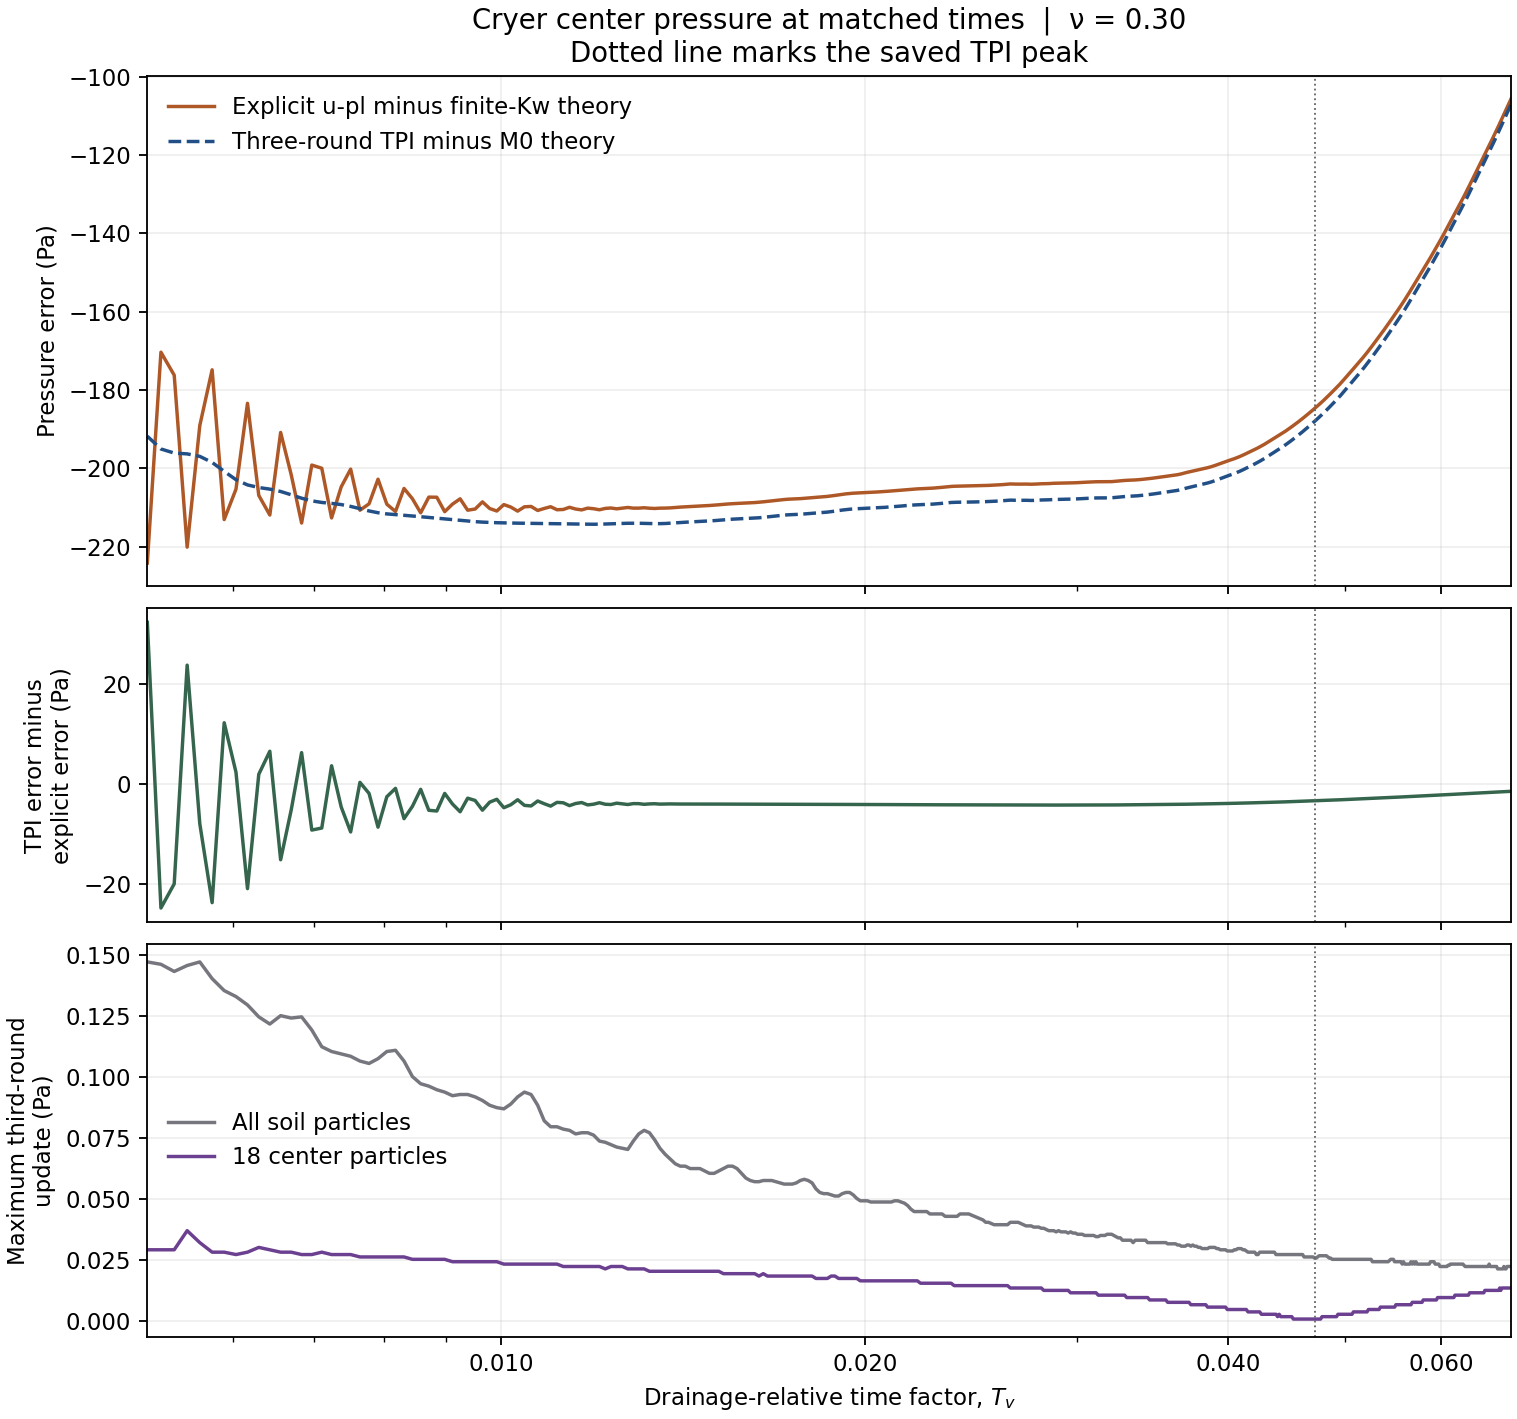

The table this chart was drawn from, first rows:
part, time_s, tau_s, legacy_Tv, center18_Pa, M0_r18_Pa, native_minus_M0_Pa, iteration_1_center_mean_change_Pa, iteration_1_center_rms_change_Pa, iteration_1_center_max_abs_change_Pa, iteration_2_center_mean_change_Pa, iteration_2_center_rms_change_Pa, iteration_2_center_max_abs_change_Pa, iteration_2_body_max_abs_change_Pa, iteration_3_center_mean_change_Pa, iteration_3_center_rms_change_Pa, iteration_3_center_max_abs_change_Pa, iteration_3_body_max_abs_change_Pa, explicit_center_Pa, explicit_error_Pa
0, 0, -0.007812, -0.008576, 0, , , 0, 0, 0, 0, 0, 0, 0, 0, 0, 0, 0, , 
1, 0.0001221, -0.00769, -0.008442, 329.6, , , 1.153, 1.161, 1.331, 1.595, 1.596, 1.684, 2.258, 1.873, 1.873, 1.914, 2.197, , 
2, 0.0002441, -0.007568, -0.008308, 606.8, , , 0.9905, 0.9907, 1.024, 1.011, 1.011, 1.031, 1.031, 1.039, 1.039, 1.059, 1.059, , 
3, 0.0003662, -0.007446, -0.008174, 945, , , 0.06022, 0.06427, 0.09924, -0.007517, 0.02188, 0.0321, 0.7956, -0.05384, 0.05602, 0.07227, 0.804, , 
4, 0.0004883, -0.007324, -0.00804, 1252, , , 1.21, 1.213, 1.313, 1.514, 1.514, 1.564, 2, 1.713, 1.713, 1.732, 1.985, , 
5, 0.0006104, -0.007202, -0.007906, 1545, , , 0.6376, 0.641, 0.7578, 0.4913, 0.493, 0.569, 0.8313, 0.4105, 0.4115, 0.4636, 0.8418, , 
6, 0.0007324, -0.00708, -0.007772, 1887, , , 0.4259, 0.427, 0.4679, 0.53, 0.5301, 0.5421, 0.845, 0.5926, 0.5926, 0.593, 0.8584, , 
7, 0.0008545, -0.006958, -0.007638, 2178, , , 1.288, 1.288, 1.338, 1.486, 1.486, 1.51, 1.738, 1.623, 1.623, 1.628, 1.723, , 
8, 0.0009766, -0.006836, -0.007504, 2492, , , 0.3611, 0.3661, 0.4688, 0.2095, 0.213, 0.2844, 0.7966, 0.1192, 0.1221, 0.1704, 0.8047, , 
9, 0.001099, -0.006714, -0.00737, 2822, , , 0.7917, 0.7944, 0.8765, 1.018, 1.019, 1.055, 1.349, 1.162, 1.162, 1.174, 1.335, , 
10, 0.001221, -0.006592, -0.007236, 3110, , , 1.076, 1.076, 1.092, 1.126, 1.126, 1.137, 1.137, 1.172, 1.172, 1.188, 1.188, , 
11, 0.001343, -0.00647, -0.007102, 3439, , , 0.2985, 0.2997, 0.3469, 0.2322, 0.2333, 0.2747, 0.8042, 0.191, 0.1918, 0.2239, 0.8135, , 
12, 0.001465, -0.006348, -0.006968, 3752, , , 1.063, 1.065, 1.148, 1.314, 1.314, 1.353, 1.677, 1.478, 1.478, 1.491, 1.667, , 
13, 0.001587, -0.006226, -0.006834, 4048, , , 0.7702, 0.7712, 0.8413, 0.7091, 0.7095, 0.7563, 0.8535, 0.6816, 0.6819, 0.718, 0.8662, , 
14, 0.001709, -0.006104, -0.0067, 4382, , , 0.4498, 0.45, 0.4692, 0.5079, 0.5079, 0.5088, 0.8398, 0.5442, 0.5442, 0.5532, 0.8525, , 
15, 0.001831, -0.005981, -0.006566, 4682, , , 1.145, 1.145, 1.197, 1.333, 1.334, 1.357, 1.572, 1.462, 1.462, 1.467, 1.56, , 
16, 0.001953, -0.005859, -0.006432, 4991, , , 0.5226, 0.5245, 0.6021, 0.4278, 0.4288, 0.4839, 0.8228, 0.375, 0.3756, 0.416, 0.833, , 
17, 0.002075, -0.005737, -0.006298, 5319, , , 0.7033, 0.7046, 0.7603, 0.8629, 0.8631, 0.8848, 1.06, 0.9646, 0.9646, 0.9692, 1.051, , 
18, 0.002197, -0.005615, -0.006164, 5614, , , 1.04, 1.04, 1.047, 1.125, 1.125, 1.126, 1.162, 1.191, 1.191, 1.2, 1.2, , 
19, 0.002319, -0.005493, -0.00603, 5935, , , 0.4271, 0.4278, 0.4731, 0.3754, 0.376, 0.4146, 0.8198, 0.3459, 0.3463, 0.377, 0.8306, , 
20, 0.002441, -0.005371, -0.005896, 6252, , , 0.9267, 0.9281, 0.9922, 1.125, 1.125, 1.153, 1.387, 1.255, 1.255, 1.263, 1.379, , 
21, 0.002563, -0.005249, -0.005762, 6550, , , 0.8321, 0.8323, 0.8701, 0.8267, 0.8268, 0.8545, 0.8687, 0.8337, 0.8338, 0.8594, 0.8828, , 
22, 0.002686, -0.005127, -0.005628, 6877, , , 0.4947, 0.4947, 0.5, 0.5277, 0.5277, 0.5361, 0.8403, 0.5498, 0.5498, 0.5645, 0.8525, , 
23, 0.002808, -0.005005, -0.005494, 7184, , , 1.029, 1.029, 1.077, 1.199, 1.199, 1.22, 1.403, 1.315, 1.315, 1.318, 1.394, , 
24, 0.00293, -0.004883, -0.00536, 7491, , , 0.6349, 0.6356, 0.6895, 0.5875, 0.5879, 0.6279, 0.8418, 0.5654, 0.5656, 0.5977, 0.8535, , 
25, 0.003052, -0.004761, -0.005226, 7816, , , 0.6617, 0.6622, 0.6987, 0.7755, 0.7755, 0.7871, 0.8823, 0.8492, 0.8492, 0.8496, 0.8857, , 
26, 0.003174, -0.004639, -0.005092, 8116, , , 0.9902, 0.9903, 1.008, 1.093, 1.093, 1.098, 1.16, 1.167, 1.167, 1.172, 1.172, , 
27, 0.003296, -0.004517, -0.004958, 8433, , , 0.5306, 0.531, 0.5693, 0.499, 0.4993, 0.5312, 0.834, 0.4835, 0.4837, 0.5127, 0.8447, , 
28, 0.003418, -0.004395, -0.004824, 8751, , , 0.8356, 0.8364, 0.8848, 0.9914, 0.9916, 1.011, 1.173, 1.094, 1.094, 1.098, 1.165, , 
29, 0.00354, -0.004272, -0.00469, 9052, , , 0.8579, 0.8579, 0.874, 0.8899, 0.8899, 0.9043, 0.9043, 0.9193, 0.9194, 0.9375, 0.9375, , 
30, 0.003662, -0.00415, -0.004556, 9374, , , 0.5454, 0.5454, 0.5498, 0.5683, 0.5684, 0.5811, 0.8438, 0.5856, 0.5857, 0.6035, 0.8564, , 
31, 0.003784, -0.004028, -0.004422, 9684, , , 0.9378, 0.9384, 0.9805, 1.088, 1.088, 1.105, 1.251, 1.189, 1.189, 1.191, 1.245, , 
32, 0.003906, -0.003906, -0.004288, 9991, , , 0.7077, 0.708, 0.7422, 0.6979, 0.698, 0.7256, 0.8555, 0.6991, 0.6992, 0.7246, 0.8682, , 
33, 0.004028, -0.003784, -0.004154, 9984, , , -0.503, 0.5173, 0.6592, -0.8613, 0.8641, 0.9463, 1.485, -1.084, 1.085, 1.13, 1.434, , 
34, 0.00415, -0.003662, -0.00402, 10011, , , -0.05181, 0.06265, 0.1152, 0.03575, 0.03924, 0.05664, 0.2217, 0.08388, 0.08432, 0.09473, 0.2002, , 
35, 0.004272, -0.00354, -0.003886, 9986, , , 0.5497, 0.5497, 0.5566, 0.6068, 0.6068, 0.6143, 0.6875, 0.6517, 0.6517, 0.6543, 0.6797, , 
36, 0.004395, -0.003418, -0.003752, 9998, , , -0.4328, 0.4359, 0.499, -0.6129, 0.6137, 0.6504, 0.9834, -0.7301, 0.7303, 0.75, 0.9736, , 
37, 0.004517, -0.003296, -0.003618, 10008, , , 0.2237, 0.2334, 0.3105, 0.4254, 0.427, 0.4717, 0.8223, 0.5499, 0.5502, 0.5742, 0.8135, , 
38, 0.004639, -0.003174, -0.003484, 9985, , , 0.1683, 0.1718, 0.2314, 0.08588, 0.08751, 0.1191, 0.1191, 0.0408, 0.04189, 0.05859, 0.09668, , 
39, 0.004761, -0.003052, -0.00335, 10007, , , -0.4194, 0.4196, 0.4355, -0.487, 0.4871, 0.499, 0.6162, -0.5368, 0.5368, 0.542, 0.6064, , 
40, 0.004883, -0.00293, -0.003216, 9999, , , 0.3922, 0.3954, 0.457, 0.5616, 0.5624, 0.5977, 0.8955, 0.671, 0.6711, 0.6895, 0.8857, , 
41, 0.005005, -0.002808, -0.003082, 9989, , , -0.1376, 0.1481, 0.209, -0.2994, 0.3009, 0.3369, 0.6279, -0.3983, 0.3987, 0.418, 0.6172, , 
42, 0.005127, -0.002686, -0.002948, 10009, , , -0.184, 0.1858, 0.2305, -0.1281, 0.1287, 0.1523, 0.1523, -0.09874, 0.09897, 0.1113, 0.1113, , 
43, 0.005249, -0.002563, -0.002814, 9992, , , 0.3703, 0.3707, 0.3906, 0.4448, 0.445, 0.459, 0.5889, 0.4976, 0.4976, 0.5039, 0.5801, , 
44, 0.005371, -0.002441, -0.00268, 9996, , , -0.32, 0.3232, 0.3789, -0.4709, 0.4717, 0.5029, 0.7695, -0.5675, 0.5677, 0.584, 0.7607, , 
45, 0.005493, -0.002319, -0.002546, 10007, , , 0.08133, 0.093, 0.1406, 0.2121, 0.2135, 0.2422, 0.4795, 0.2911, 0.2914, 0.3066, 0.4707, , 
46, 0.005615, -0.002197, -0.002412, 9989, , , 0.1891, 0.1899, 0.2207, 0.1558, 0.156, 0.1709, 0.1709, 0.1405, 0.1406, 0.1494, 0.1494, , 
47, 0.005737, -0.002075, -0.002278, 10003, , , -0.3253, 0.3258, 0.3486, -0.4022, 0.4024, 0.417, 0.5518, -0.4553, 0.4554, 0.4629, 0.5439, , 
48, 0.005859, -0.001953, -0.002144, 10001, , , 0.2553, 0.2586, 0.3086, 0.3881, 0.3888, 0.417, 0.6504, 0.4724, 0.4726, 0.4873, 0.6436, , 
49, 0.005981, -0.001831, -0.00201, 9990, , , -0.03678, 0.05234, 0.08594, -0.1413, 0.1426, 0.166, 0.3574, -0.2038, 0.2041, 0.2168, 0.3506, , 
50, 0.006104, -0.001709, -0.001876, 10006, , , -0.1876, 0.1879, 0.209, -0.1722, 0.1723, 0.1807, 0.1807, -0.1675, 0.1676, 0.1729, 0.1729, , 
51, 0.006226, -0.001587, -0.001742, 9995, , , 0.2825, 0.2832, 0.3076, 0.359, 0.3593, 0.374, 0.5078, 0.4106, 0.4107, 0.418, 0.501, , 
52, 0.006348, -0.001465, -0.001608, 9995, , , -0.2, 0.2032, 0.2471, -0.3155, 0.3162, 0.3408, 0.5439, -0.3882, 0.3884, 0.4014, 0.5381, , 
53, 0.00647, -0.001343, -0.001474, 10005, , , 0.003472, 0.02995, 0.0498, 0.08534, 0.08674, 0.1055, 0.2568, 0.1341, 0.1343, 0.1445, 0.252, , 
54, 0.006592, -0.001221, -0.00134, 9992, , , 0.1809, 0.181, 0.1914, 0.1789, 0.1789, 0.1826, 0.1846, 0.1822, 0.1822, 0.1836, 0.1836, , 
55, 0.006714, -0.001099, -0.001206, 10000, , , -0.2427, 0.2435, 0.2676, -0.3161, 0.3163, 0.3311, 0.46, -0.3651, 0.3651, 0.373, 0.4541, , 
56, 0.006836, -0.0009766, -0.001072, 10002, , , 0.154, 0.1572, 0.1953, 0.2527, 0.2533, 0.2754, 0.4492, 0.3149, 0.3151, 0.3262, 0.4453, , 
57, 0.006958, -0.0008545, -0.000938, 9992, , , 0.02078, 0.03143, 0.06348, -0.04199, 0.04369, 0.05762, 0.1758, -0.07867, 0.07894, 0.08691, 0.1709, , 
58, 0.00708, -0.0007324, -0.000804, 10003, , , -0.1698, 0.1698, 0.1729, -0.1784, 0.1784, 0.1797, 0.1963, -0.1875, 0.1875, 0.1885, 0.1914, , 
59, 0.007202, -0.0006104, -0.00067, 9997, , , 0.2054, 0.2063, 0.2314, 0.275, 0.2752, 0.2891, 0.4111, 0.3207, 0.3208, 0.3281, 0.4062, , 
... 517 more rows
